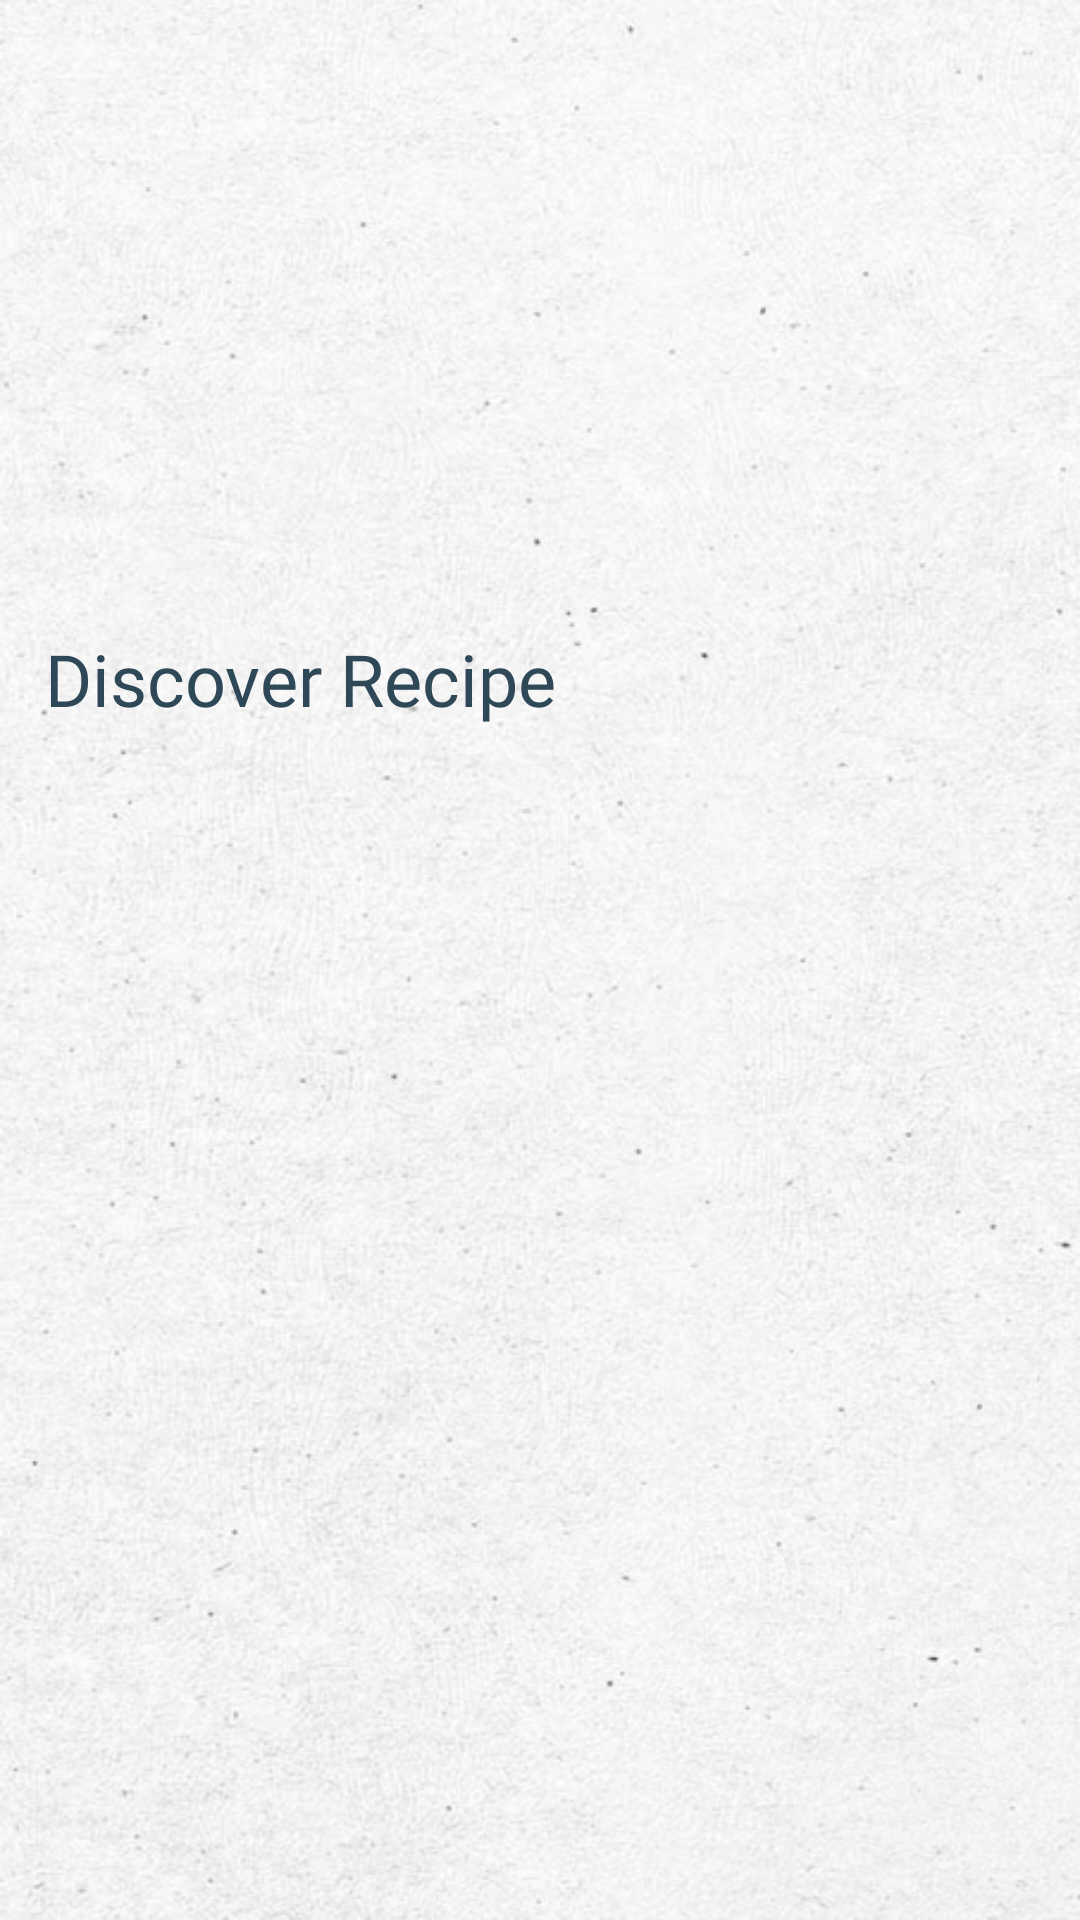

Write the Android layout XML for this screen, with the resource values it uses.
<!-- AndroidManifest.xml: application theme Theme.QuickRecipe -->
<!-- res/layout/recipefragment.xml -->
<?xml version="1.0" encoding="utf-8"?>
<RelativeLayout xmlns:android="http://schemas.android.com/apk/res/android"
    android:layout_width="match_parent"
    android:background="@drawable/splashback"
    android:layout_height="match_parent"
   >
    <LinearLayout
        android:layout_width="match_parent"
        android:layout_height="match_parent"
        android:orientation="vertical">
        

    <androidx.viewpager2.widget.ViewPager2
        android:layout_width="match_parent"
    android:layout_height="165dp"
        android:layout_marginTop="20dp"
    android:paddingStart="50dp"
    android:paddingEnd="50dp"
    android:id="@+id/viewPagerImageSlider"/>

    <TextView
        android:layout_width="wrap_content"
        android:layout_height="wrap_content"
        android:layout_marginLeft="15dp"
        android:layout_marginTop="25dp"
        android:layout_marginRight="15dp"
        android:text="Discover Recipe"
        android:textSize="24sp"
        android:textColor="#2F4858"
        android:fontFamily="@font/nuniextrabol"></TextView>


        <androidx.recyclerview.widget.RecyclerView
            android:id="@+id/recycler_view"
            android:layout_marginTop="20dp"
            android:layout_width="match_parent"
            android:layout_height="match_parent"
            android:layout_marginLeft="15dp"
            android:scrollbars="vertical" />
    </LinearLayout>
</RelativeLayout>
<!-- resources referenced by this layout -->
<resources>
  <!-- drawable splashback: png bitmap (drawable, 343932 bytes) -->
  <style name="Theme.QuickRecipe" parent="Theme.MaterialComponents.DayNight.NoActionBar">
          
          <item name="colorPrimary">@color/purple_500</item>
          <item name="colorPrimaryVariant">@color/purple_700</item>
          <item name="colorOnPrimary">@color/white</item>
          
          <item name="colorSecondary">@color/teal_200</item>
          <item name="colorSecondaryVariant">@color/teal_700</item>
          <item name="colorOnSecondary">@color/black</item>
          
          <item name="android:statusBarColor" tools:targetApi="l">?attr/colorPrimaryVariant</item>
          
      </style>
  <color name="purple_500">#359b41</color>
  <color name="purple_700">#359b41</color>
  <color name="white">#FFFFFFFF</color>
  <color name="teal_200">#FF03DAC5</color>
  <color name="teal_700">#FF018786</color>
  <color name="black">#FF000000</color>
</resources>
